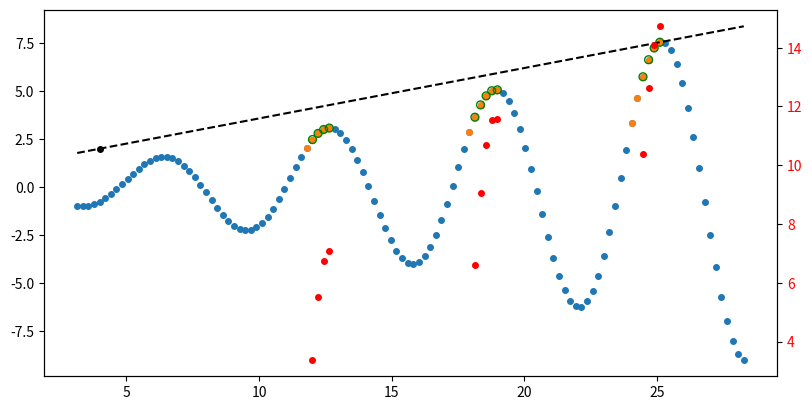

This chart was generated by the following Python code:
# -*- coding: utf-8 -*-
"""
Created on Thu Dec  7 22:20:33 2023

[redacted]
"""


import matplotlib.pyplot as plt
import numpy as np


def get_horizon(xo,ho,x,h):
    
        dh   = np.diff(h,prepend=h[0])
        ind1 = np.argwhere( (h>ho) & (dh>0) ).flatten()
        
        mh   = np.maximum.accumulate(h[ind1]).flatten()
        ind2 = np.argwhere( np.diff(mh,prepend=mh[0])>0 ).flatten()
    
        ind  = ind1[ind2]
        
        x_ind = x[ind]
        h_ind = h[ind]
        
        elevation   = np.arctan2(h_ind-ho,x_ind-xo) * 180/np.pi
        ind_max_ele = ind[np.argmax(elevation)]

        x_max_ele = x[ind_max_ele]
        h_max_ele = h[ind_max_ele]
        
        return x_max_ele,h_max_ele,elevation,x_ind,h_ind,x[ind1],h[ind1]
  
  
MS = 16

n  = 120
A  = np.linspace(1,3,n)**2
x  = np.linspace(np.pi,9*np.pi,n)
h  = A*np.cos(x)

    
plt.close('all')
px2inch  = 1/plt.rcParams['figure.dpi']
size_fig = (800*px2inch,400*px2inch) 
fig, ax  = plt.subplots(1,1,constrained_layout=True,figsize=size_fig)



xo = 4
ho = 2   
x_max_ele,h_max_ele,elevation,x_ind,h_ind,x_ind1,h_ind1= get_horizon(xo,ho,x,h)

m = (h_max_ele-ho)/(x_max_ele-xo)
r = ho+m*(x-xo)


ax0 = ax.twinx()
ax0.tick_params(axis='y', labelcolor='r')
ax0.scatter(x_ind,elevation,s=MS,color='r')

ax.scatter(x,h,s=MS)
ax.scatter(x_ind1,h_ind1,s=MS)
ax.scatter(x_ind ,h_ind ,s=2*MS,edgecolors='g',c='none')
ax.scatter(xo,ho,s=MS,color='k')

ax.plot(x,r,'k--')
ax.set_box_aspect(0.5)


plt.show()


